Dataset: processed (GitHub, burakkurt07/blood-cell-detection-project). Classes: platelets, RBC, WBC.

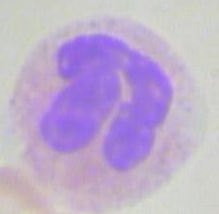
Label: WBC

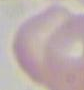
Label: RBC

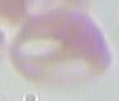
Label: RBC

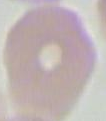
Label: RBC

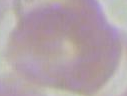
Label: RBC

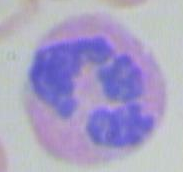
Label: WBC
